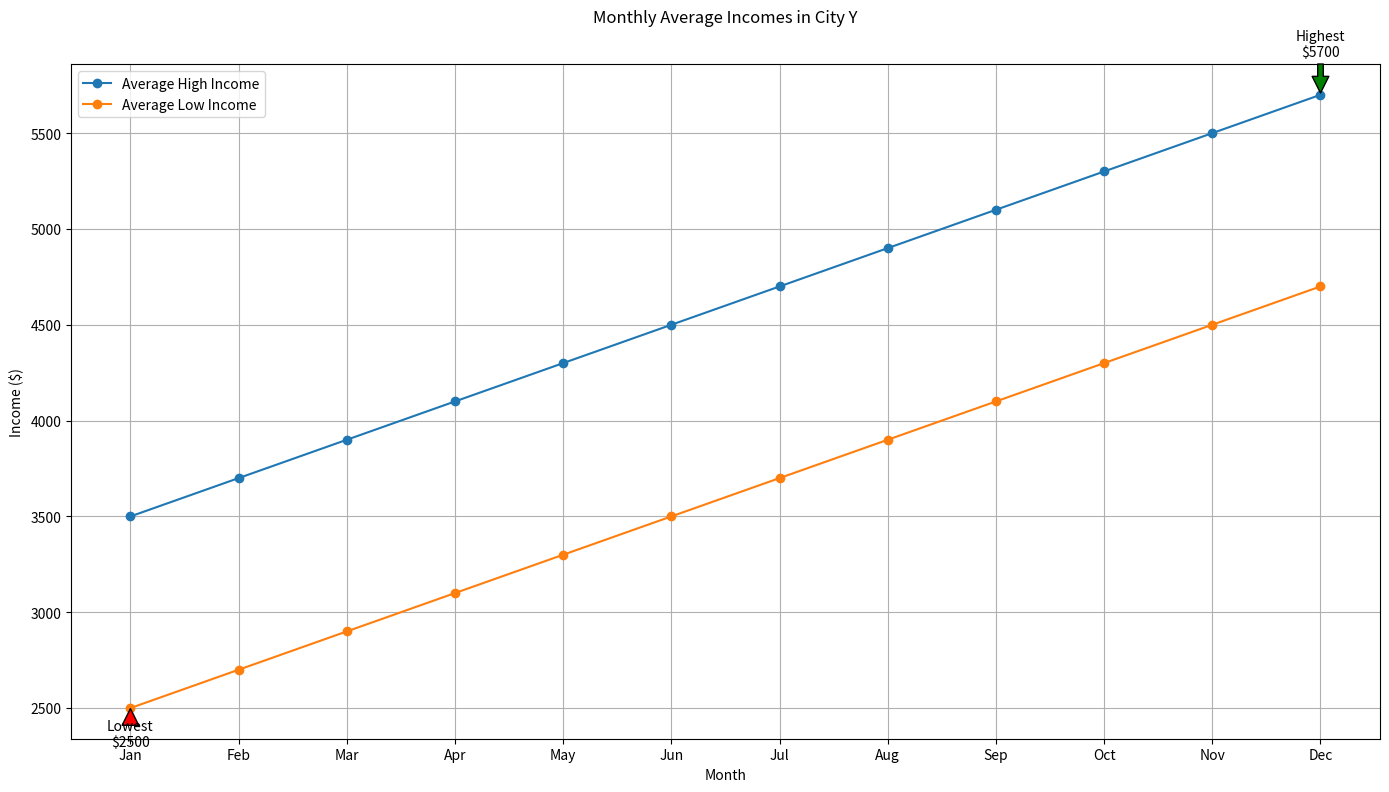

Python code for this plot:

import matplotlib.pyplot as plt

# Data
months = [
    'Jan', 'Feb', 'Mar', 'Apr', 'May', 'Jun',
    'Jul', 'Aug', 'Sep', 'Oct', 'Nov', 'Dec'
]
average_high_income = [3500, 3700, 3900, 4100, 4300, 4500, 4700, 4900, 5100, 5300, 5500, 5700]
average_low_income = [2500, 2700, 2900, 3100, 3300, 3500, 3700, 3900, 4100, 4300, 4500, 4700]

# Create the plot
plt.figure(figsize=(14, 8))
plt.plot(months, average_high_income, color='#1f77b4', marker='o', label="Average High Income")
plt.plot(months, average_low_income, color='#ff7f0e', marker='o', label="Average Low Income")

# Highlight Highest and Lowest Average Incomes
highest_income = max(average_high_income)
lowest_income = min(average_low_income)
highest_month = months[average_high_income.index(highest_income)]
lowest_month = months[average_low_income.index(lowest_income)]

plt.annotate(f'Highest\n${highest_income}', xy=(highest_month, highest_income), xytext=(highest_month, highest_income+200),
             arrowprops=dict(facecolor='green', shrink=0.05), ha='center')
plt.annotate(f'Lowest\n${lowest_income}', xy=(lowest_month, lowest_income), xytext=(lowest_month, lowest_income-200),
             arrowprops=dict(facecolor='red', shrink=0.05), ha='center')

# Customize the rest of the chart
plt.title("Monthly Average Incomes in City Y", y=1.05)
plt.xlabel("Month")
plt.ylabel("Income ($)")
plt.legend(loc='upper left')
plt.grid(True)
plt.tight_layout()

# Show the plot
plt.show()
